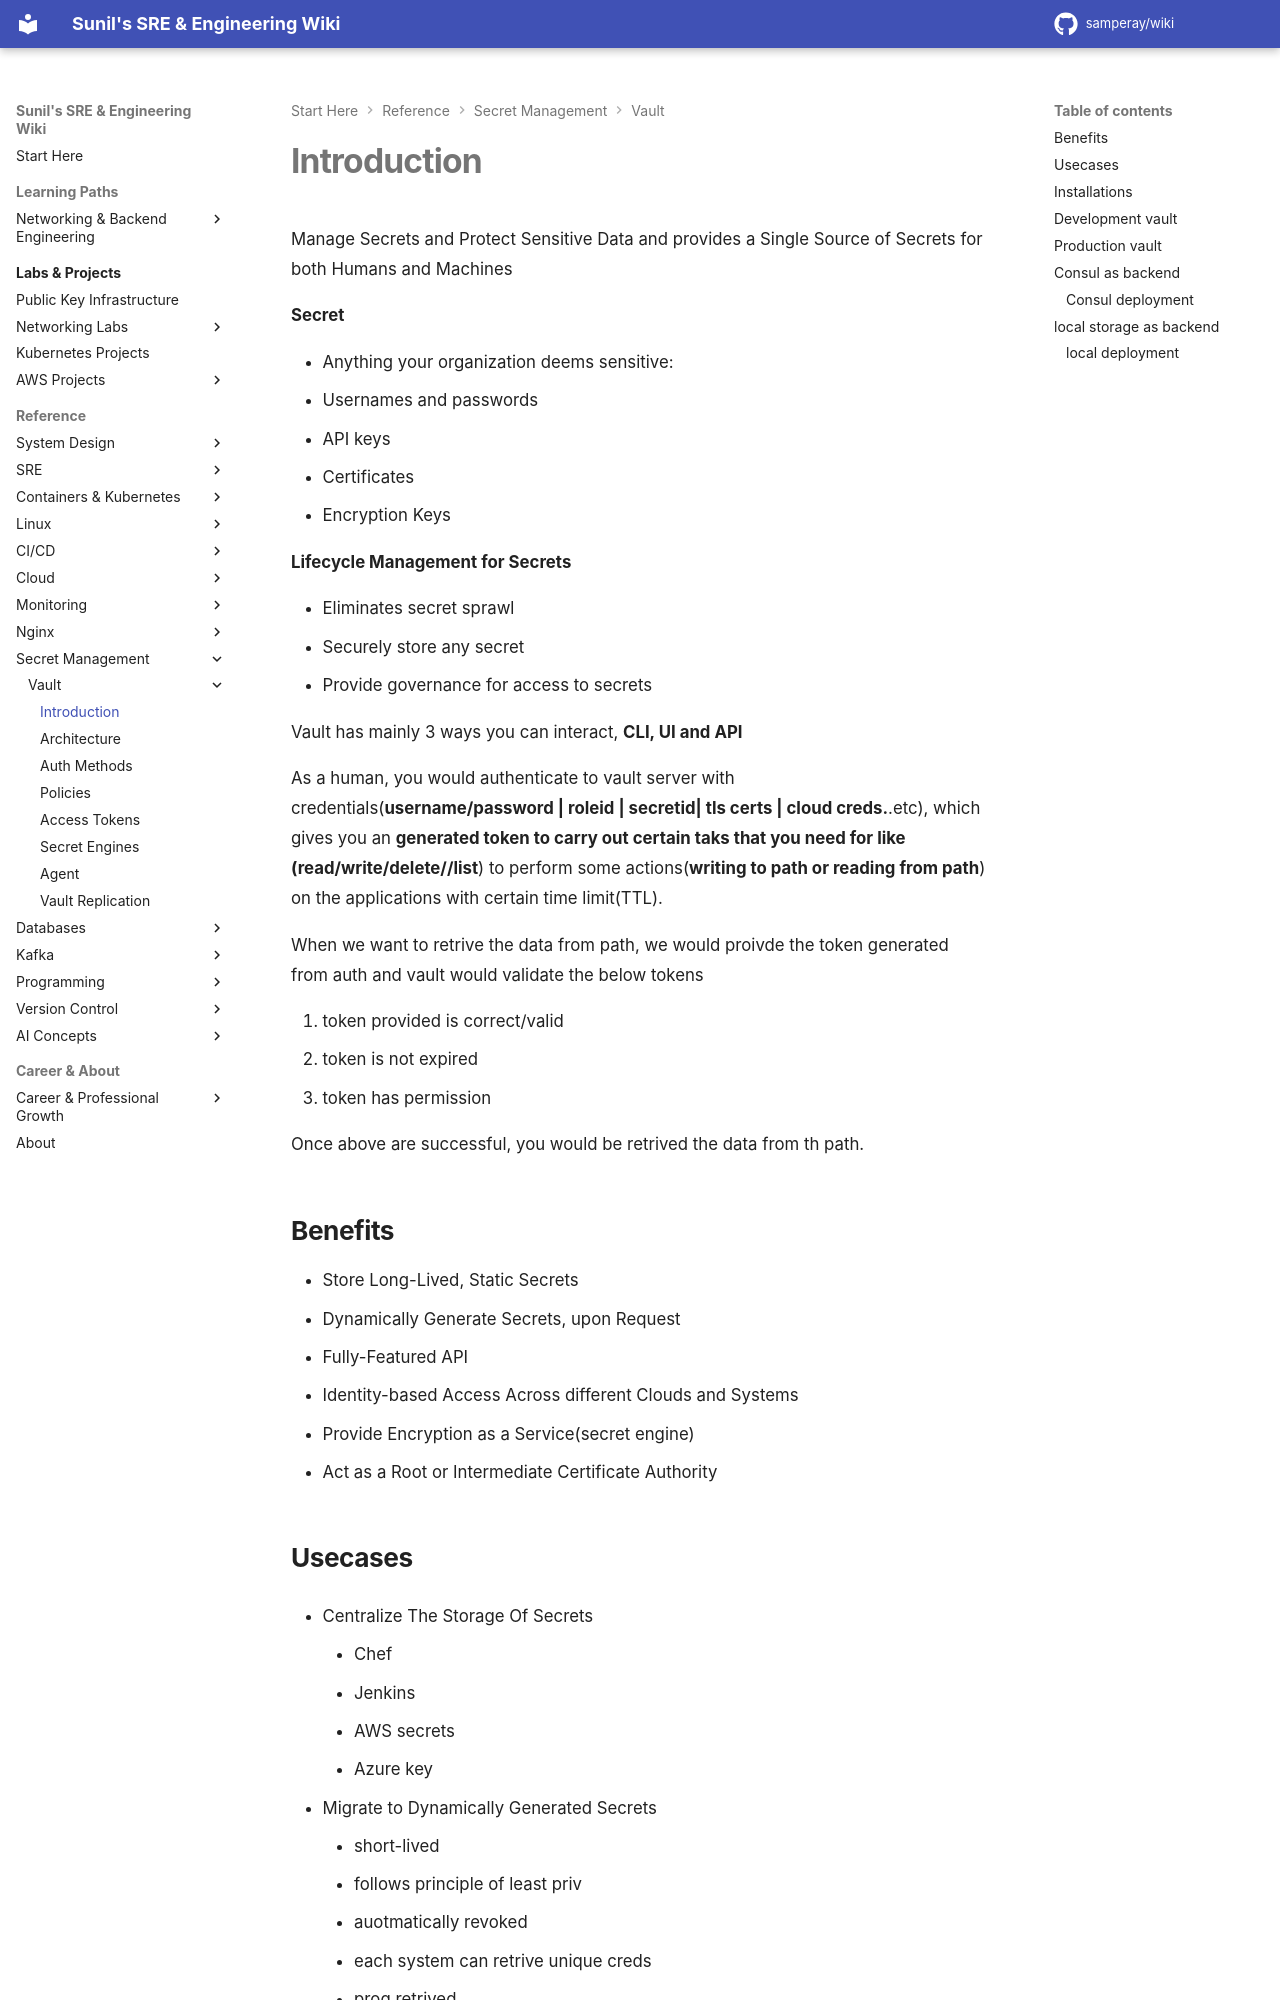

repository: samperay/wiki · page: secretmgmt/vault/vault_overview/index.html · generator: mkdocs

Manage Secrets and Protect Sensitive Data and provides a Single Source of Secrets for both Humans and Machines

**Secret**

- Anything your organization deems sensitive:
- Usernames and passwords
- API keys
- Certificates
- Encryption Keys

**Lifecycle Management for Secrets**

- Eliminates secret sprawl
- Securely store any secret
- Provide governance for access to secrets

Vault has mainly 3 ways you can interact, **CLI, UI and API**

As a human, you would authenticate to vault server with credentials(**username/password | roleid | secretid| tls certs | cloud creds.**.etc), which gives you an **generated token **to carry out certain taks that you need for like (**read/write/delete//list**) to perform some actions(**writing to path or reading from path**) on the applications with certain time limit(TTL).

When we want to retrive the data from path, we would proivde the token generated from auth and vault would validate the below tokens

1. token provided is correct/valid
2. token is not expired
3. token has permission

Once above are successful, you would be retrived the data from th path.

## Benefits

- Store Long-Lived, Static Secrets
- Dynamically Generate Secrets, upon Request
- Fully-Featured API
- Identity-based Access Across different Clouds and Systems
- Provide Encryption as a Service(secret engine)
- Act as a Root or Intermediate Certificate Authority
